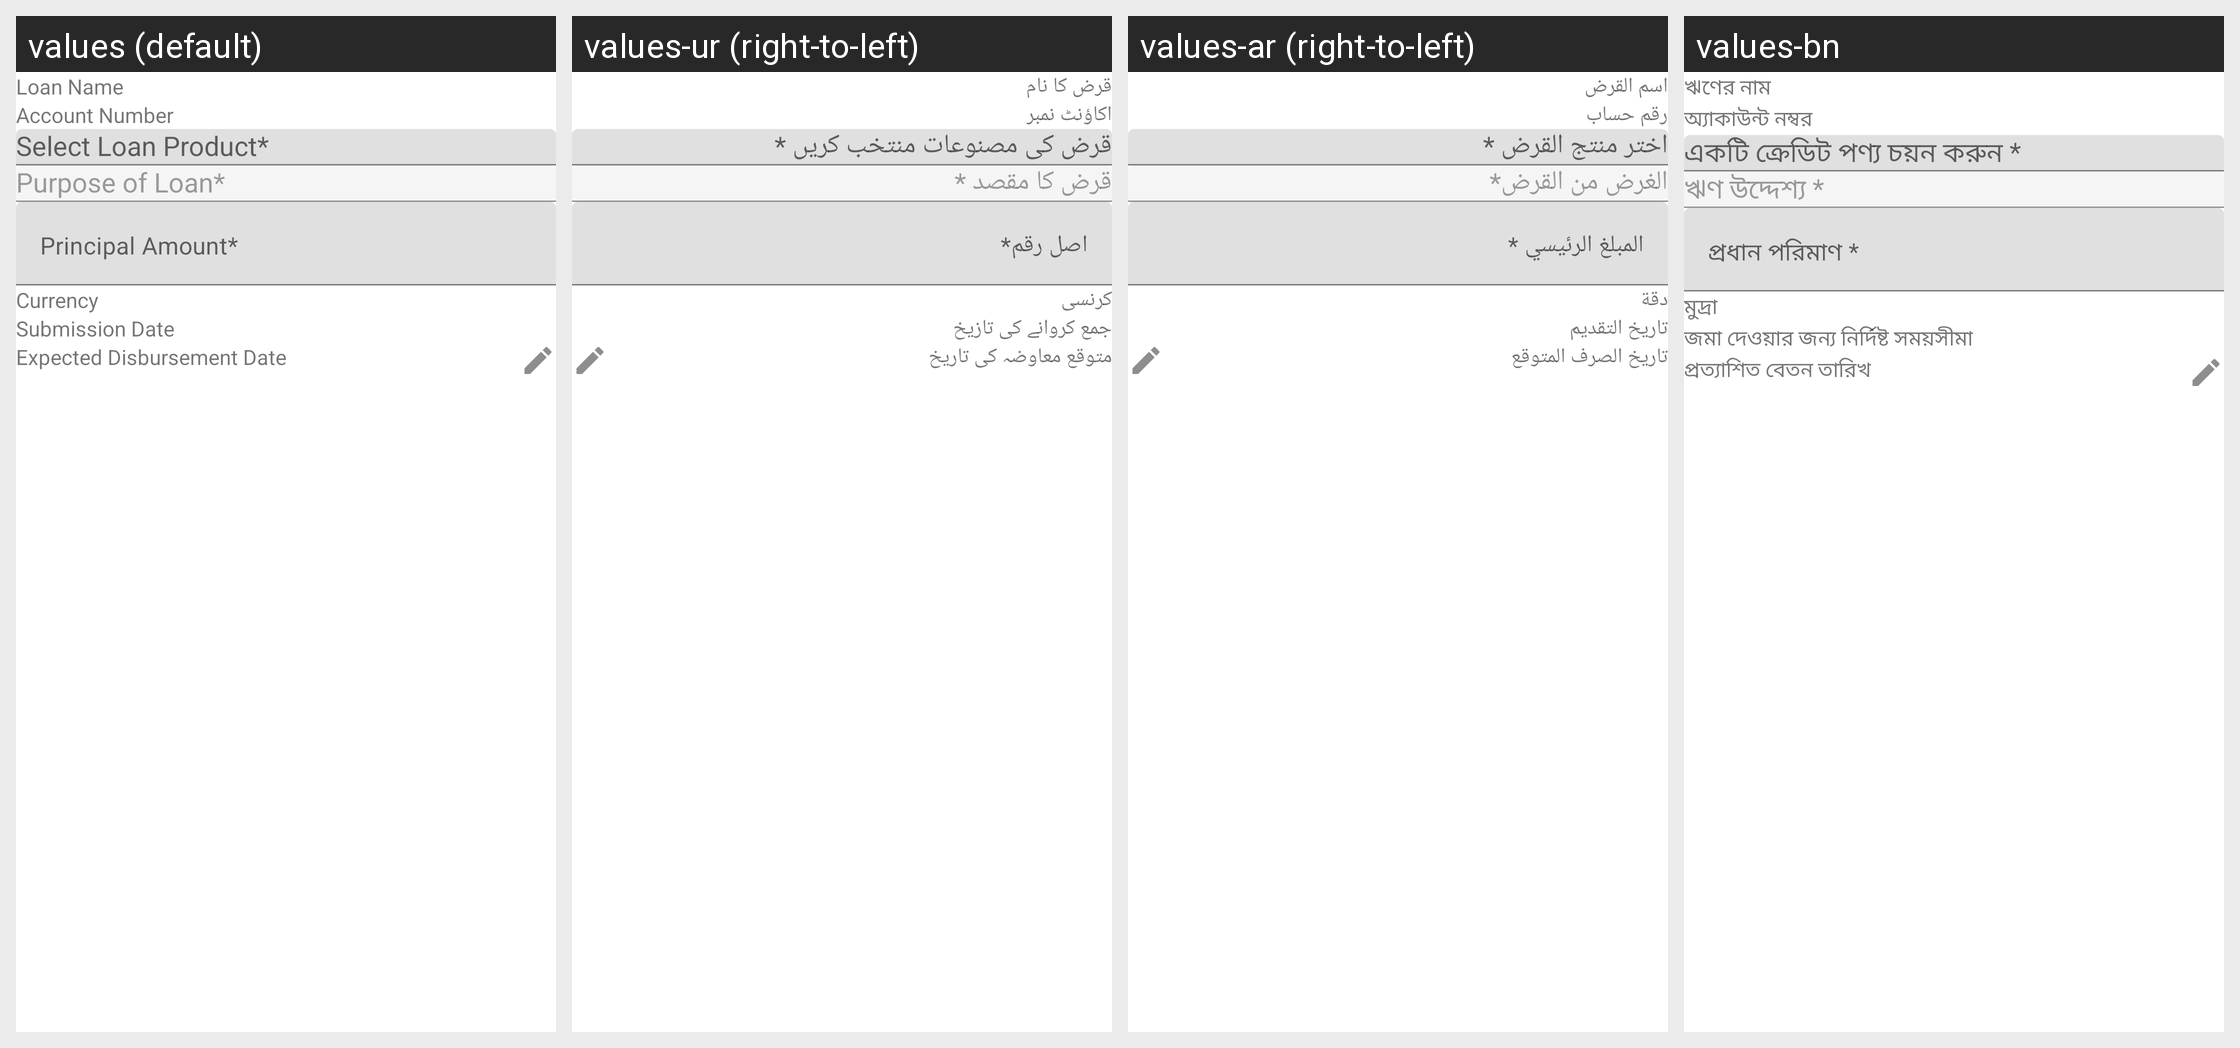

Here is an Android app screen in its default locale and in the app's own translations. Write out the translated-string differences for the strings that appear on this screen.
Android screen res/layout/fragment_add_loan_application.xml rendered under 4 locales, left to right: values (default), values-ur (right-to-left), values-ar (right-to-left), values-bn. Device: Nexus 5 (rendered at 1080×1920; each locale shown at half size, 540×960, under a caption strip naming it); theme AppTheme.
Other locales in the repository, not shown: values-es, values-fa-rAF, values-fr, values-hi, values-in, values-km, values-kn, values-ml-rIN, values-my, values-pl, values-pt, values-ru, values-sw, values-te.
Strings drawn on this screen, with the default value and each locale's value (text and hints the layout hard-codes, and strings that could not be matched under every locale, appear in the picture but are not listed):

loan_name
  values: Loan Name
  values-ur: قرض کا نام
  values-ar: اسم القرض
  values-bn: ঋণের নাম

account_number
  values: Account Number
  values-ur: اکاؤنٹ نمبر
  values-ar: رقم حساب
  values-bn: অ্যাকাউন্ট নম্বর

select_loan_product
  values: Select Loan Product*
  values-ur: قرض کی مصنوعات منتخب کریں *
  values-ar: اختر منتج القرض *
  values-bn: একটি ক্রেডিট পণ্য চয়ন করুন *

purpose_of_loan
  values: Purpose of Loan*
  values-ur: قرض کا مقصد *
  values-ar: الغرض من القرض*
  values-bn: ঋণ উদ্দেশ্য *

principal_amount
  values: Principal Amount*
  values-ur: اصل رقم*
  values-ar: المبلغ الرئيسي *
  values-bn: প্রধান পরিমাণ *

currency
  values: Currency
  values-ur: کرنسی
  values-ar: دقة
  values-bn: মুদ্রা

submission_date
  values: Submission Date
  values-ur: جمع کروانے کی تازیخ
  values-ar: تاريخ التقديم
  values-bn: জমা দেওয়ার জন্য নির্দিষ্ট সময়সীমা

expected_disbursement_date
  values: Expected Disbursement Date
  values-ur: متوقع معاوضہ کی تاریخ
  values-ar: تاريخ الصرف المتوقع
  values-bn: প্রত্যাশিত বেতন তারিখ
